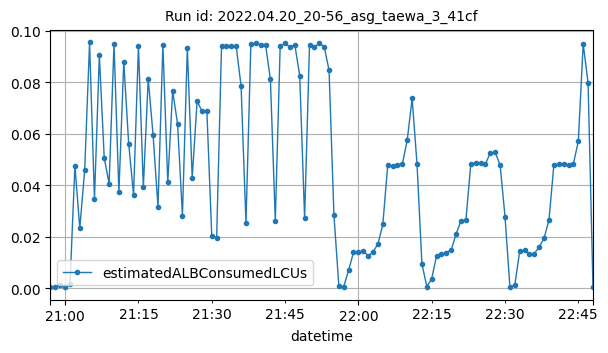

The table this chart was drawn from, first rows:
datetime, estimatedALBConsumedLCUs
2022-04-20T20:57:00Z, 0.00024
2022-04-20T20:58:00Z, 0.00022
2022-04-20T20:59:00Z, 0.00137
2022-04-20T21:00:00Z, 0.00033
2022-04-20T21:01:00Z, 0.00176
2022-04-20T21:02:00Z, 0.04744
2022-04-20T21:03:00Z, 0.02329
2022-04-20T21:04:00Z, 0.04575
2022-04-20T21:05:00Z, 0.09537
2022-04-20T21:06:00Z, 0.03439
2022-04-20T21:07:00Z, 0.09037
2022-04-20T21:08:00Z, 0.05047
2022-04-20T21:09:00Z, 0.04056
2022-04-20T21:10:00Z, 0.09484
2022-04-20T21:11:00Z, 0.03716
2022-04-20T21:12:00Z, 0.08789
2022-04-20T21:13:00Z, 0.05612
2022-04-20T21:14:00Z, 0.03616
2022-04-20T21:15:00Z, 0.09394
2022-04-20T21:16:00Z, 0.03913
2022-04-20T21:17:00Z, 0.08125
2022-04-20T21:18:00Z, 0.05926
2022-04-20T21:19:00Z, 0.03156
2022-04-20T21:20:00Z, 0.0945
2022-04-20T21:21:00Z, 0.04099
2022-04-20T21:22:00Z, 0.07663
2022-04-20T21:23:00Z, 0.06375
2022-04-20T21:24:00Z, 0.02817
2022-04-20T21:25:00Z, 0.0932
2022-04-20T21:26:00Z, 0.04278
2022-04-20T21:27:00Z, 0.07259
2022-04-20T21:28:00Z, 0.06873
2022-04-20T21:29:00Z, 0.06873
2022-04-20T21:30:00Z, 0.02034
2022-04-20T21:31:00Z, 0.01957
2022-04-20T21:32:00Z, 0.09393
2022-04-20T21:33:00Z, 0.09388
2022-04-20T21:34:00Z, 0.09395
2022-04-20T21:35:00Z, 0.09386
2022-04-20T21:36:00Z, 0.07846
2022-04-20T21:37:00Z, 0.02519
2022-04-20T21:38:00Z, 0.09477
2022-04-20T21:39:00Z, 0.09504
2022-04-20T21:40:00Z, 0.09455
2022-04-20T21:41:00Z, 0.09457
2022-04-20T21:42:00Z, 0.081
2022-04-20T21:43:00Z, 0.02615
2022-04-20T21:44:00Z, 0.09404
2022-04-20T21:45:00Z, 0.09498
2022-04-20T21:46:00Z, 0.09359
2022-04-20T21:47:00Z, 0.09446
2022-04-20T21:48:00Z, 0.0824
2022-04-20T21:49:00Z, 0.02716
2022-04-20T21:50:00Z, 0.09434
2022-04-20T21:51:00Z, 0.09364
2022-04-20T21:52:00Z, 0.09498
2022-04-20T21:53:00Z, 0.09378
2022-04-20T21:54:00Z, 0.08458
2022-04-20T21:55:00Z, 0.02836
2022-04-20T21:56:00Z, 0.00082
... 52 more rows
